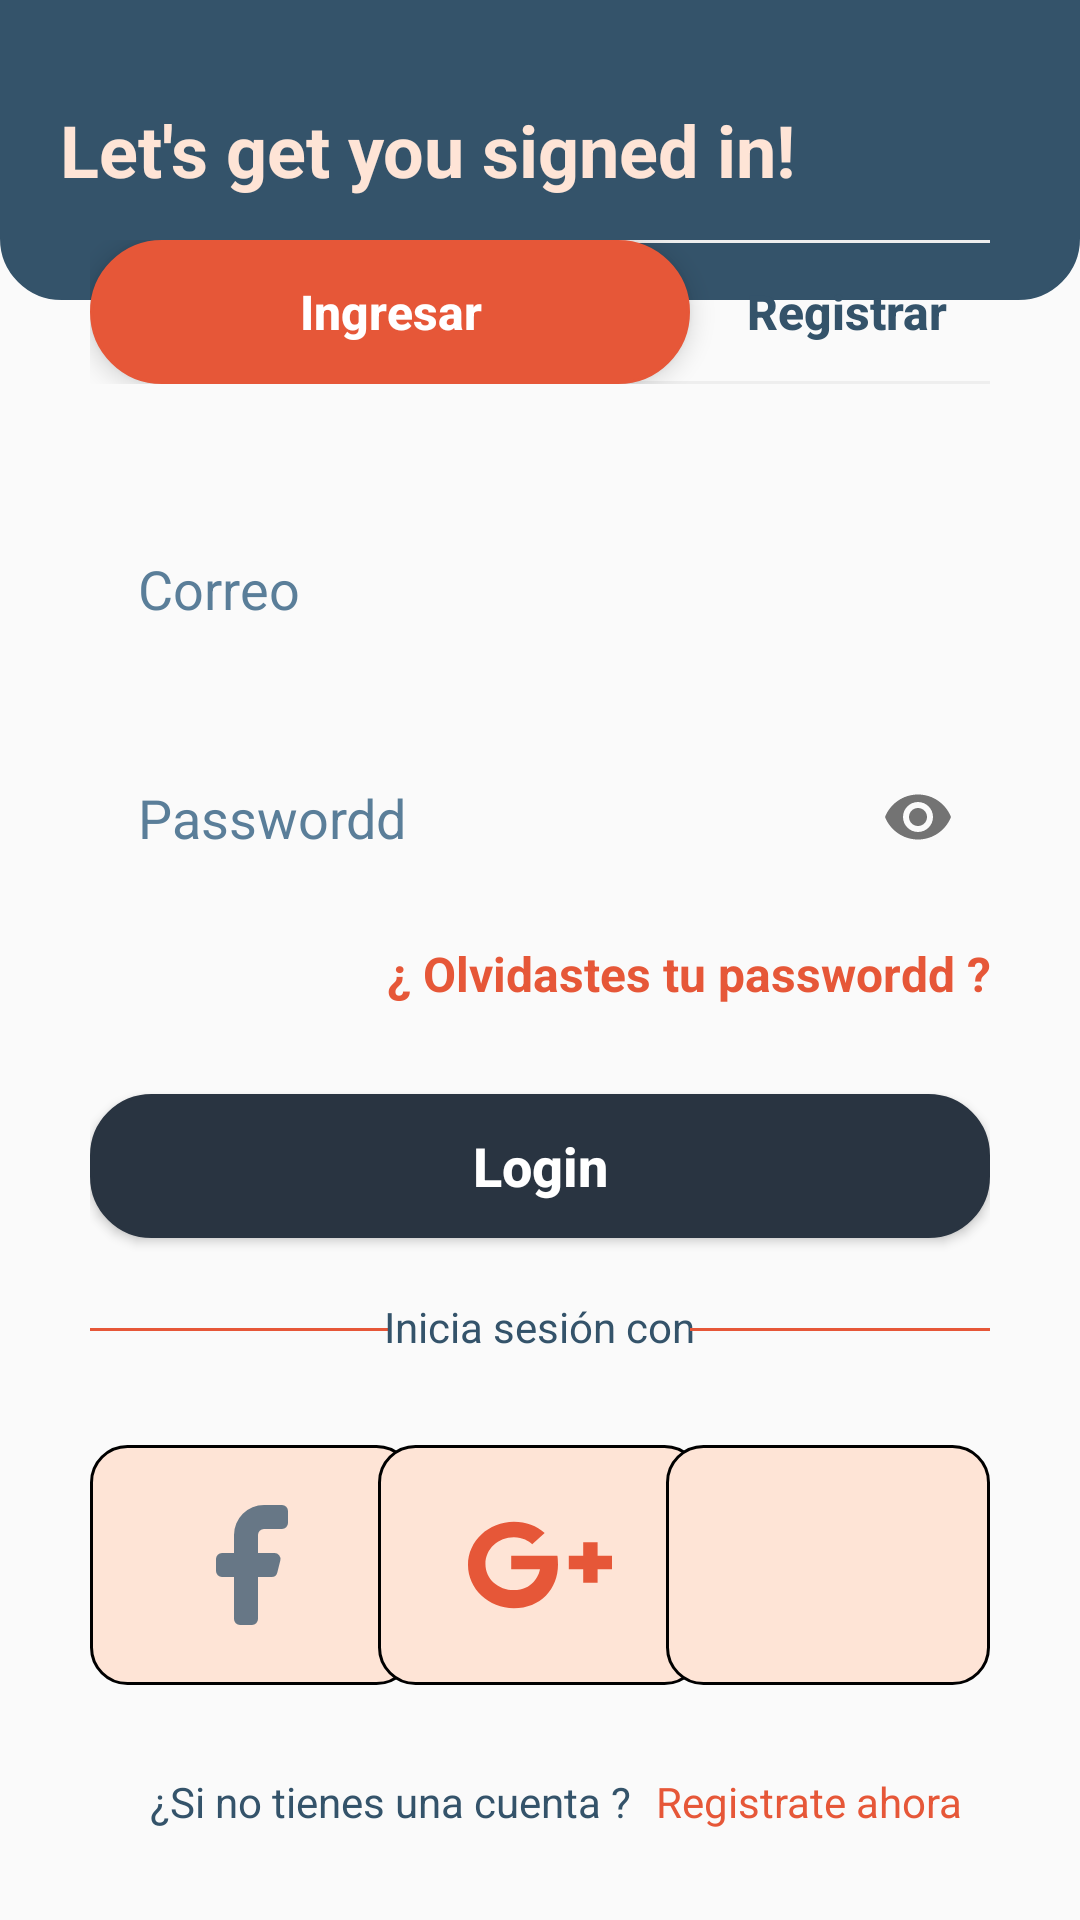

Reconstruct the res/layout file that produces this screen, plus the resources it refers to.
<!-- AndroidManifest.xml: application theme Theme.ApkCavoshCafeJP -->
<!-- res/layout/fragment_login.xml -->
<?xml version="1.0" encoding="utf-8"?>
<FrameLayout
    xmlns:android="http://schemas.android.com/apk/res/android"
    xmlns:tools="http://schemas.android.com/tools"
    xmlns:app="http://schemas.android.com/apk/res-auto"
    android:layout_width="match_parent"
    android:layout_height="match_parent"
    tools:context=".ui.Login">

    <FrameLayout
        android:layout_width="match_parent"
        android:layout_height="100dp"
        android:background="@drawable/sh_bg_header_police_blue">

        <TextView
            android:layout_width="wrap_content"
            android:layout_height="wrap_content"
            android:layout_gravity="start|center"
            android:layout_marginStart="20dp"
            android:text="@string/header_login"
            android:textColor="@color/flesh"
            android:textStyle="bold"
            android:textSize="24sp" />

    </FrameLayout>

    <LinearLayout
        android:layout_width="match_parent"
        android:layout_height="wrap_content"
        android:layout_marginTop="80dp"
        android:layout_marginHorizontal="30dp"
        android:orientation="vertical" >

        <LinearLayout
            android:layout_width="match_parent"
            android:layout_height="wrap_content"
            android:orientation="horizontal">

            <Button
                android:id="@+id/btnIngresar"
                style="?android:attr/buttonBarButtonStyle"
                android:layout_width="200dp"
                android:layout_height="wrap_content"
                android:background="@drawable/sh_bg_btn_carmine_pink"
                android:translationZ="5dp"
                android:text="@string/ingresar"
                android:textAllCaps="false"
                android:textColor="@color/white"
                android:textSize="16sp"
                android:textStyle="bold" />

            <Button
                android:id="@+id/btnRegistrar"
                android:layout_width="200dp"
                android:layout_height="wrap_content"
                android:layout_marginStart="-48dp"
                android:background="@drawable/sh_bg_btn_bright_gray"
                android:text="@string/registrar"
                android:textAllCaps="false"
                android:textColor="@color/police_blue"
                android:textSize="16sp"
                android:textStyle="bold" />

        </LinearLayout>

        <com.google.android.material.textfield.TextInputLayout
            android:id="@+id/tilCorreo"
            android:layout_width="match_parent"
            android:layout_height="match_parent"
            android:layout_marginTop="40dp"
            app:hintEnabled="false"
            app:endIconMode="clear_text">

            <com.google.android.material.textfield.TextInputEditText
                android:layout_width="match_parent"
                android:layout_height="wrap_content"
                android:background="@drawable/se_bg_edt_police_blue"
                android:padding="16dp"
                android:maxLength="30"
                android:inputType="textEmailAddress"
                android:hint="@string/correo"
                android:textColorHint="@color/steel_teal" />

        </com.google.android.material.textfield.TextInputLayout>

        <com.google.android.material.textfield.TextInputLayout
            android:id="@+id/tilPasswordd"
            android:layout_width="match_parent"
            android:layout_height="match_parent"
            android:layout_marginTop="20dp"
            app:hintEnabled="false"
            app:endIconMode="password_toggle">

            <com.google.android.material.textfield.TextInputEditText
                android:layout_width="match_parent"
                android:layout_height="wrap_content"
                android:background="@drawable/se_bg_edt_police_blue"
                android:padding="16dp"
                android:maxLength="20"
                android:inputType="textPassword"
                android:hint="@string/passwordd"
                android:textColorHint="@color/steel_teal" />

        </com.google.android.material.textfield.TextInputLayout>

        <TextView
            android:id="@+id/tvOlvidastesPasswordd"
            android:layout_width="wrap_content"
            android:layout_height="48dp"
            android:layout_gravity="end"
            android:clickable="true"
            android:focusable="true"
            android:gravity="center"
            android:text="@string/olvidastes_tu_passwordd"
            android:textColor="@color/carmine_pink"
            android:textSize="16sp"
            android:textStyle="bold" />

        <Button
            android:id="@+id/btnLogin"
            android:layout_width="match_parent"
            android:layout_height="wrap_content"
            android:layout_gravity="center"
            android:layout_marginTop="16dp"
            android:background="@drawable/sh_bg_btn_gunmetal"
            android:text="@string/login"
            android:textAllCaps="false"
            android:textColor="@color/white"
            android:textSize="18sp"
            android:textStyle="bold" />

        <FrameLayout
            android:layout_width="match_parent"
            android:layout_height="wrap_content"
            android:layout_marginTop="20dp">

            <View
                android:layout_width="100dp"
                android:layout_height="1dp"
                android:layout_marginTop="10dp"
                android:background="@color/carmine_pink" />

            <TextView
                android:layout_width="wrap_content"
                android:layout_height="wrap_content"
                android:layout_gravity="center"
                android:text="Inicia sesión con"
                android:textColor="@color/police_blue"/>
            <View
                android:layout_width="100dp"
                android:layout_height="1dp"
                android:layout_marginTop="10dp"
                android:layout_gravity="end"
                android:background="@color/carmine_pink" />

        </FrameLayout>

        <FrameLayout
            android:layout_width="match_parent"
            android:layout_height="wrap_content"
            android:layout_marginTop="30dp" >

            <ImageView
                android:id="@+id/ivFacebook"
                android:layout_width="108dp"
                android:layout_height="80dp"
                android:background="@drawable/sh_bg_btn_flesh"
                android:clickable="true"
                android:contentDescription="@string/content_description"
                android:focusable="true"
                android:padding="16dp"
                android:src="@drawable/ic_facebook"
                app:tint="@color/police_blue" />

            <ImageView
                android:id="@+id/ivGoogle"
                android:layout_width="108dp"
                android:layout_height="80dp"
                android:layout_gravity="center"
                android:background="@drawable/sh_bg_btn_flesh"
                android:clickable="true"
                android:contentDescription="@string/content_description"
                android:focusable="true"
                android:padding="16dp"
                android:src="@drawable/ic_google_plus"
                app:tint="@color/carmine_pink" />

            <ImageView
                android:id="@+id/ivApple"
                android:layout_width="108dp"
                android:layout_height="80dp"
                android:layout_gravity="end"
                android:background="@drawable/sh_bg_btn_flesh"
                android:clickable="true"
                android:contentDescription="@string/content_description"
                android:focusable="true"
                android:padding="16dp"
                android:src="@drawable/ic_apple" />

        </FrameLayout>

    </LinearLayout>

    <TextView
        android:layout_width="wrap_content"
        android:layout_height="wrap_content"
        android:layout_marginStart="-50dp"
        android:layout_marginBottom="30dp"
        android:layout_gravity="bottom|center"
        android:text="¿Si no tienes una cuenta ?"
        android:textColor="@color/police_blue"/>

    <TextView
        android:id="@+id/tvRegistrar"
        android:layout_width="wrap_content"
        android:layout_height="wrap_content"
        android:layout_marginStart="90dp"
        android:layout_marginBottom="30dp"
        android:layout_gravity="bottom|center"
        android:clickable="true"
        android:focusable="true"
        android:text="Registrate ahora"
        android:textColor="@color/carmine_pink"/>

</FrameLayout>
<!-- resources referenced by this layout -->
<resources>
  <color name="carmine_pink">#E65738</color>
  <color name="flesh">#FEE4D6</color>
  <color name="police_blue">#34536A</color>
  <color name="steel_teal">#5A7E99</color>
  <color name="white">#FFFFFFFF</color>
  <!-- drawable ic_facebook (drawable) -->
  <vector xmlns:android="http://schemas.android.com/apk/res/android" android:alpha="0.75" android:height="24dp" android:viewportHeight="24" android:viewportWidth="24" android:width="24dp">
        
      <path android:fillColor="#000000" android:pathData="M14,6h3a1,1 0,0 0,1 -1V3a1,1 0,0 0,-1 -1H14A5,5 0,0 0,9 7v3H7a1,1 0,0 0,-1 1v2a1,1 0,0 0,1 1H9v7a1,1 0,0 0,1 1h2a1,1 0,0 0,1 -1V14h2.22a1,1 0,0 0,1 -0.76l0.5,-2a1,1 0,0 0,-1 -1.24H13V7A1,1 0,0 1,14 6Z"/>
      
  </vector>
  <!-- drawable sh_bg_btn_bright_gray (drawable) -->
  <?xml version="1.0" encoding="utf-8"?>
  <shape xmlns:android="http://schemas.android.com/apk/res/android">
      <corners android:radius="30dp" />
      <solid android:color="@color/bright_gray" />
      <stroke android:color="#EEEEEE" android:width="1dp" />
  </shape>
  <!-- drawable sh_bg_btn_carmine_pink (drawable) -->
  <?xml version="1.0" encoding="utf-8"?>
  <shape xmlns:android="http://schemas.android.com/apk/res/android">
      <corners android:radius="30dp" />
      <solid android:color="@color/carmine_pink" />
      <stroke android:color="@color/carmine_pink" android:width="1dp" />
  </shape>
  <!-- drawable sh_bg_btn_flesh (drawable) -->
  <?xml version="1.0" encoding="utf-8"?>
  <shape xmlns:android="http://schemas.android.com/apk/res/android">
      <corners android:radius="12dp" />
      <solid android:color="@color/flesh" />
      <stroke android:color="@color/dust_storm" android:width="1dp" />
  </shape>
  <!-- drawable sh_bg_btn_gunmetal (drawable) -->
  <?xml version="1.0" encoding="utf-8"?>
  <shape xmlns:android="http://schemas.android.com/apk/res/android">
      <corners android:radius="20dp" />
      <solid android:color="@color/gunmetal" />
      <stroke android:color="@color/gunmetal" android:width="1dp" />
  </shape>
  <!-- drawable sh_bg_header_police_blue (drawable) -->
  <?xml version="1.0" encoding="utf-8"?>
  <shape xmlns:android="http://schemas.android.com/apk/res/android">
      <corners android:bottomLeftRadius="20dp" android:bottomRightRadius="20dp" />
      <solid android:color="@color/police_blue" />
      <stroke android:color="@color/police_blue" android:width="1dp" />
  </shape>
  <string name="content_description">contentDescription</string>
  <string name="correo">Correo</string>
  <string name="header_login">Let\'s get you signed in!</string>
  <string name="ingresar">Ingresar</string>
  <string name="login">Login</string>
  <string name="olvidastes_tu_passwordd">¿ Olvidastes tu passwordd ?</string>
  <string name="passwordd">Passwordd</string>
  <string name="registrar">Registrar</string>
  <style name="Theme.ApkCavoshCafeJP" parent="Theme.MaterialComponents.DayNight.NoActionBar.Bridge">
          
          <item name="colorPrimary">@color/purple_500</item>
          <item name="colorPrimaryVariant">@color/purple_700</item>
          <item name="colorOnPrimary">@color/white</item>
          
          <item name="colorSecondary">@color/teal_200</item>
          <item name="colorSecondaryVariant">@color/teal_700</item>
          <item name="colorOnSecondary">@color/black</item>
          
          <item name="android:statusBarColor">?attr/colorPrimaryVariant</item>
          
      </style>
  <color name="gunmetal">#293441</color>
  <color name="purple_500">#FF6200EE</color>
  <color name="purple_700">#FF3700B3</color>
  <color name="teal_200">#FF03DAC5</color>
  <color name="teal_700">#FF018786</color>
  <color name="black">#FF000000</color>
</resources>
